Run: headless pygame with SDL's dummy video driver; simulated clock (each Clock.tick advances the game by its frame time, no real sleeping); random seed 0; keys injected as events and as key.get_pressed() state; no mouse input.
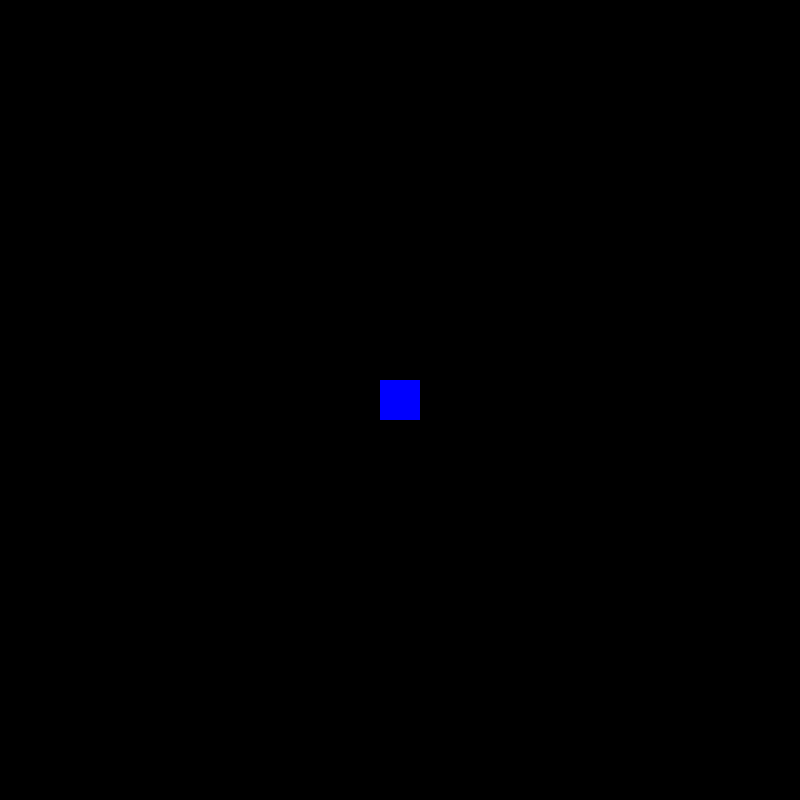
Frame 1 of 4 · flips 1–60 · no input
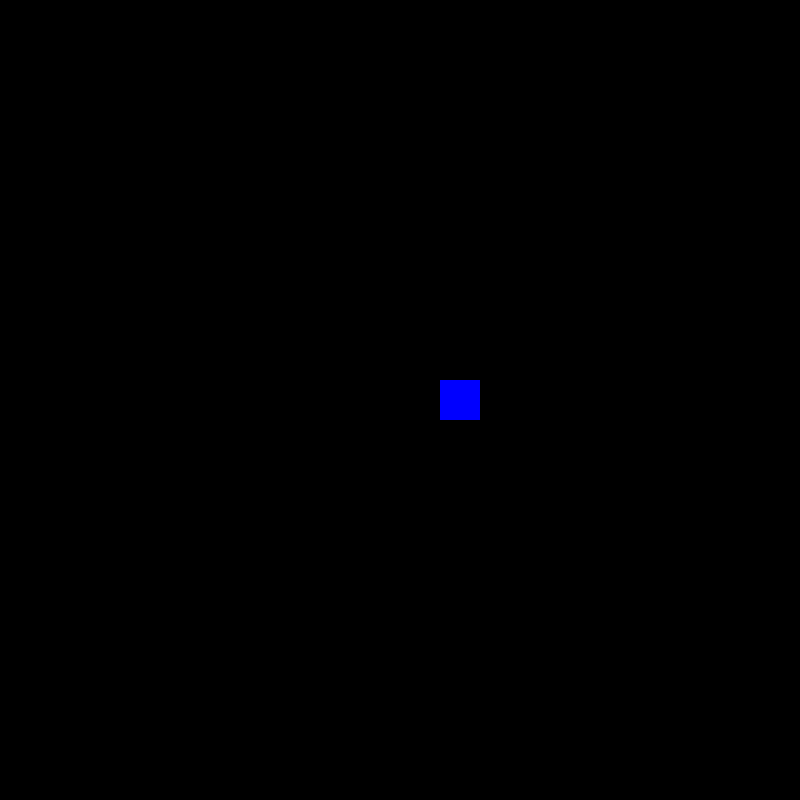
Frame 2 of 4 · flips 61–180 · tapped SPACE, RETURN · held RIGHT (→), D
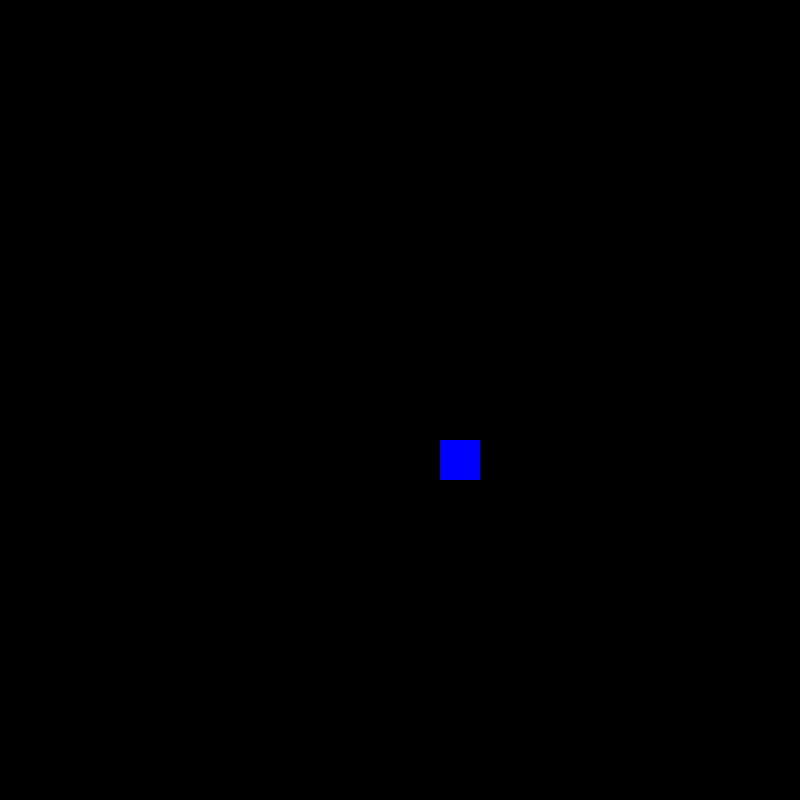
Frame 3 of 4 · flips 181–300 · held DOWN (↓), S
Frame 4 of 4 · flips 301–420 · held LEFT (←), A, UP (↑), W · screen same as frame 1, image omitted

The pygame program that drew these frames:



#Importing modules that we use
import pygame
import sys

#Initializing pygame
pygame.init()

#Our main screen properties
screen_width = 800
screen_height = 800
screen = pygame.display.set_mode((screen_width, screen_height))
pygame.display.set_caption("Programming Project")  # This is the name of our window


#player properties
player_width = 40
player_height = 40
player_x = screen_width // 2
player_y = screen_height // 2
player_speed = 0.5



def main():
    global player_x, player_y
    running = True

    while running:

        #Stops the game and closes the window if we press the close button
        for event in pygame.event.get():
            
            if event.type == pygame.QUIT:
                pygame.quit()
                sys.exit()
        
        
        keys = pygame.key.get_pressed()
        if keys[pygame.K_LEFT]:
            player_x -= player_speed
        if keys[pygame.K_RIGHT]:
            player_x += player_speed
        if keys[pygame.K_UP]:
            player_y -= player_speed
        if keys[pygame.K_DOWN]:
            player_y += player_speed
        
        screen.fill((0, 0, 0))
        draw_player()
        pygame.display.update()

def draw_player():
    pygame.draw.rect(screen, (0, 0, 255), (player_x - player_width // 2, player_y - player_height // 2, player_width, player_height))

main()
